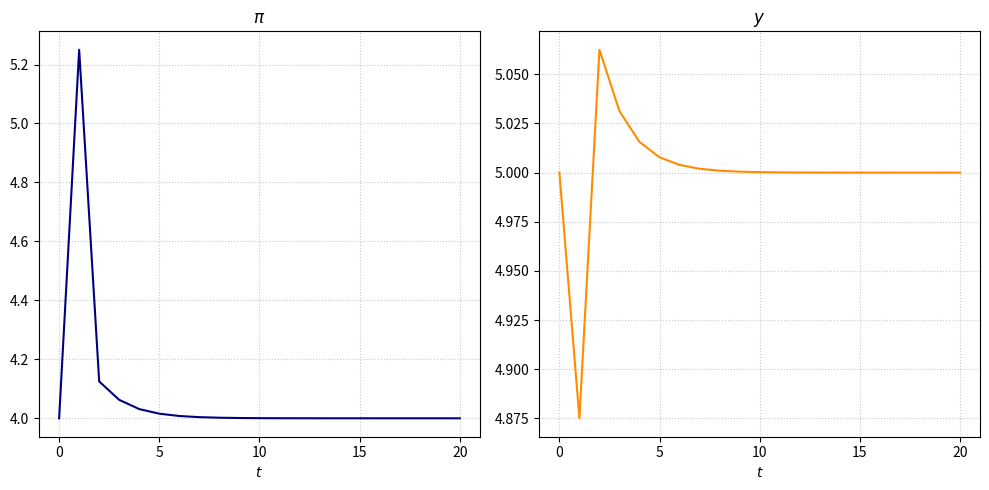

The script that saved this image: (Note: this script raises an exception after producing the figure.)
import numpy as np
import matplotlib.pyplot as plt
import matplotlib.ticker as ticker

# 1. calibration
# 1a. parameters
alpha = 0.9      
gamma = 2.0      
y_bar = 5.0      

T_sim = 20
T_fig = 2
beta1 = 0.5 # new parameter for open economy

# pi^f level + optional time shock
pi_f0 = 4.0
pi_f_shock = np.zeros(T_sim+1)       
pi_f_shock[1] = 1.5
pi_f_path = pi_f0 + pi_f_shock        # time path for pi^f

# 1b. shocks
z = np.zeros(T_sim+1)
s = np.zeros(T_sim+1)
z[1] = -0.5

# 1c. store paths
pi_vals  = np.zeros(T_sim+1)
y_vals   = np.zeros(T_sim+1)
e_r_vals = np.zeros(T_sim+1)

# 1d. start at steady state
e_r_vals[0] = 0.0
pi_vals[0]  = pi_f_path[0]
y_vals[0]   = y_bar

# 2. impulse responses
# 2a. simulate
for t in range(1, T_sim+1):
    common      = e_r_vals[t-1] + z[t] - s[t]
    denominator = (1 + beta1*gamma)
    y_vals[t]   = y_bar + (beta1 * common) / denominator
    pi_vals[t]  = pi_f_path[t] + s[t] + (gamma * beta1 * common) / denominator
    e_r_vals[t] = e_r_vals[t-1] + pi_f_path[t] - pi_vals[t]

time = np.arange(T_sim+1)

plt.figure(figsize=(10,5))

# 2b. plot impulse responses with x-axis ticks spaced by 5
plt.subplot(1,2,1)
plt.plot(time, pi_vals, color='navy')
plt.title(r"$\pi$")
plt.grid(True, linestyle=':', alpha=0.7)
plt.xlabel("$t$")
ax1 = plt.gca()
ax1.xaxis.set_major_locator(ticker.MultipleLocator(5))

plt.subplot(1,2,2)
plt.plot(time, y_vals, color='darkorange')
plt.title("$y$")
plt.grid(True, linestyle=':', alpha=0.7)
plt.xlabel("$t$")
ax2 = plt.gca()
ax2.xaxis.set_major_locator(ticker.MultipleLocator(5))

plt.tight_layout()
plt.savefig("as_ad/baseline_impulse_open_economy_fixed.pdf")


# 3. AS-AD diagram
# 3a. number of periods to illustrate
T_plot = T_fig
z_vals = z[:T_plot+1]
s_vals = s[:T_plot+1]

# pi^f time path for the plotted scenario
pi_f_vals = pi_f_path[:T_plot+1]

# 3b. solve model for equilibrium each period
y_eqs, pi_eqs, e_r_eqs = [], [], []

e_r_last = 0.0

def solve_equilibrium(z_t, s_t, pi_f_t):
    common      = e_r_last + z_t - s_t
    denominator = (1 + beta1*gamma)
    y           = y_bar + (beta1 * common) / denominator
    pi          = pi_f_t + s_t + (gamma * beta1 * common) / denominator
    e_r         = e_r_last + pi_f_t - pi
    return y, pi, e_r

for t in range(T_plot+1):
    y_t, pi_t, e_r_t = solve_equilibrium(z_vals[t], s_vals[t], pi_f_vals[t])
    e_r_last = e_r_t
    y_eqs.append(y_t)
    pi_eqs.append(pi_t)
    e_r_eqs.append(e_r_t)

# 3c. define grid for curves
y_grid = np.linspace(0, 30, 200)

# 3d. plot AS/AD diagram
plt.figure(figsize=(8,6))

tol = 1e-6

# group AD curves by identical intercepts
ad_groups = {}
for t in range(T_plot+1):
    e_r_lag = 0.0 if t == 0 else e_r_eqs[t-1]
    intercept = e_r_lag + pi_f_vals[t] + z_vals[t]
    key = np.round(intercept / tol) * tol
    ad_groups.setdefault(key, []).append(t)
ad_keys = sorted(ad_groups.keys())
num_ad = len(ad_keys)

# group AS curves by identical intercepts
as_groups = {}
for t in range(T_plot+1):
    # AS uses pi_f_t in this model
    base = pi_f_vals[t] - gamma*y_bar + s_vals[t]
    key  = np.round(base / tol) * tol
    as_groups.setdefault(key, []).append(t)
as_keys = sorted(as_groups.keys())
num_as = len(as_keys)

total_curves = num_ad + num_as
cmap = plt.get_cmap('tab10', total_curves)

# plot long‐run supply and target inflation
plt.axvline(x=y_bar, color='black', linestyle='-', label=r'$LRAS$')
plt.axhline(y=pi_f_vals[0], color='dimgray', linestyle='--', linewidth=2, label=r'$\pi^f_0$')
if T_plot >= 1:
    plt.axhline(y=pi_f_vals[1], color='dimgray', linestyle='--', linewidth=2, label=r'$\pi^f_1$')

# plot AD schedules
for i, key in enumerate(ad_keys):
    group = ad_groups[key]
    rep   = group[0]
    label = f"$AD_{rep}$" if len(group)==1 else " = ".join(f"$AD_{t}$" for t in group)
    e_r_lag = 0.0 if rep == 0 else e_r_eqs[rep-1]
    ad_vals = e_r_lag + pi_f_vals[rep] - (1/beta1)*(y_grid - y_bar) + z_vals[rep]
    plt.plot(y_grid, ad_vals, color=cmap(i), linestyle='-', label=label)

# plot AS schedules and equilibrium points + dashed lines to LRAS
for j, key in enumerate(as_keys):
    group = as_groups[key]
    rep   = group[0]
    label = f"$AS_{rep}$" if len(group)==1 else " = ".join(f"$AS_{t}$" for t in group)
    
    # AS function (pi_f can move over time)
    pi_e_rep = pi_f_vals[rep]
    def AS_t(y, pi_e_rep=pi_e_rep, s_t=s_vals[rep]):
        return pi_e_rep + gamma*(y - y_bar) + s_t
    as_vals = [AS_t(y) for y in y_grid]
    plt.plot(y_grid, as_vals, color=cmap(num_ad+j), linestyle='-', label=label)

    # equilibrium and dashed connector to LRAS
    for t in group:
        y_star   = y_eqs[t]
        pi_star_t= pi_eqs[t]
        plt.plot(y_star, pi_star_t, 'ko')
        if t < T_plot:
            plt.plot([y_star, y_star], [pi_star_t, pi_f_vals[t]],
                 linestyle='--', color='dimgray', zorder=0)

plt.xlabel("$y$")
plt.ylabel(r"$\pi$")
plt.xlim([4.5,5.5])
plt.ylim([3,6])
plt.grid(True, linestyle=':', alpha=0.7)
plt.legend(loc="lower right")
plt.tight_layout()
plt.savefig("as_ad/baseline_diag_open_economy_fixed.pdf")
